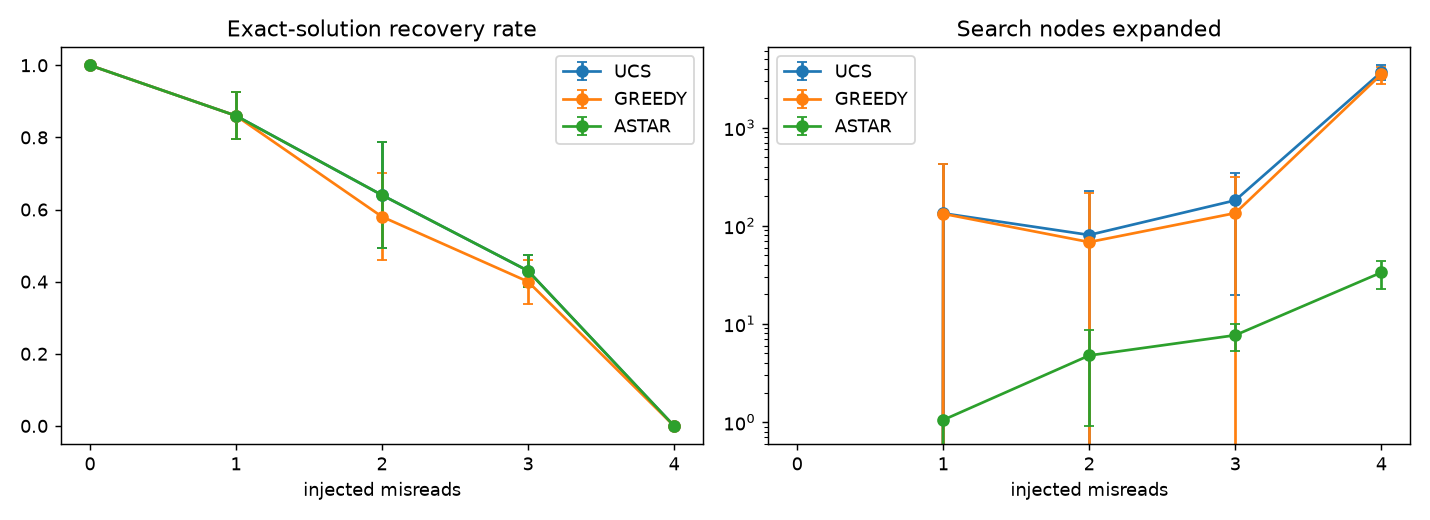

Source data for this figure (header and first rows):
algorithm, misreads, exact_recovery, solvable_found, solved_but_wrong, nodes_expanded, nodes_expanded_median, nodes_generated, csp_calls, mean_cost, time_s
ucs, 0, 1.000 ± 0.000, 1.000 ± 0.000, 0.000 ± 0.000, 0.0 ± 0.0, 0.0, 1.0 ± 0.0, 1.0 ± 0.0, 0.000 ± 0.000, 0.003 ± 0.001
greedy, 0, 1.000 ± 0.000, 1.000 ± 0.000, 0.000 ± 0.000, 0.0 ± 0.0, 0.0, 1.0 ± 0.0, 1.0 ± 0.0, 0.000 ± 0.000, 0.003 ± 0.000
astar, 0, 1.000 ± 0.000, 1.000 ± 0.000, 0.000 ± 0.000, 0.0 ± 0.0, 0.0, 1.0 ± 0.0, 1.0 ± 0.0, 0.000 ± 0.000, 0.003 ± 0.000
ucs, 1, 0.860 ± 0.065, 0.980 ± 0.045, 0.120 ± 0.027, 133.9 ± 293.8, 1.0, 211.3 ± 292.6, 1.3 ± 0.1, 1.220 ± 0.078, 0.008 ± 0.010
greedy, 1, 0.860 ± 0.065, 0.980 ± 0.045, 0.120 ± 0.027, 132.4 ± 293.8, 1.0, 168.6 ± 292.5, 1.3 ± 0.1, 1.220 ± 0.078, 0.011 ± 0.016
astar, 1, 0.860 ± 0.065, 0.980 ± 0.045, 0.120 ± 0.027, 1.1 ± 0.0, 1.0, 38.2 ± 1.2, 1.3 ± 0.1, 1.220 ± 0.078, 0.005 ± 0.002
ucs, 2, 0.640 ± 0.147, 0.990 ± 0.022, 0.350 ± 0.141, 80.6 ± 145.2, 6.0, 424.8 ± 153.9, 2.5 ± 1.5, 2.503 ± 0.451, 0.010 ± 0.006
greedy, 2, 0.580 ± 0.120, 0.990 ± 0.022, 0.410 ± 0.114, 68.2 ± 146.6, 2.0, 139.0 ± 142.3, 2.9 ± 1.8, 2.740 ± 0.675, 0.010 ± 0.007
astar, 2, 0.640 ± 0.147, 0.990 ± 0.022, 0.350 ± 0.141, 4.8 ± 3.9, 3.0, 127.1 ± 58.1, 2.5 ± 1.5, 2.503 ± 0.451, 0.008 ± 0.003
ucs, 3, 0.430 ± 0.045, 0.980 ± 0.027, 0.550 ± 0.035, 181.5 ± 161.8, 18.0, 919.5 ± 60.3, 2.5 ± 1.2, 3.323 ± 0.145, 0.011 ± 0.005
greedy, 3, 0.400 ± 0.061, 0.980 ± 0.027, 0.580 ± 0.057, 134.6 ± 180.1, 3.0, 224.0 ± 181.2, 2.6 ± 1.0, 3.498 ± 0.280, 0.014 ± 0.010
astar, 3, 0.430 ± 0.045, 0.980 ± 0.027, 0.550 ± 0.035, 7.7 ± 2.4, 7.0, 215.5 ± 38.8, 2.5 ± 1.2, 3.323 ± 0.145, 0.010 ± 0.002
ucs, 4, 0.000 ± 0.000, 0.470 ± 0.104, 0.470 ± 0.104, 3673.1 ± 643.4, 6571, 4474.6 ± 485.9, 12.1 ± 4.3, 5.490 ± 0.688, 0.117 ± 0.012
greedy, 4, 0.000 ± 0.000, 0.470 ± 0.104, 0.470 ± 0.104, 3488.6 ± 679.4, 6571, 3545.2 ± 668.8, 12.6 ± 4.7, 5.700 ± 0.868, 0.180 ± 0.042
astar, 4, 0.000 ± 0.000, 0.470 ± 0.104, 0.470 ± 0.104, 33.4 ± 10.5, 12.0, 599.0 ± 141.5, 12.1 ± 4.3, 5.490 ± 0.688, 0.030 ± 0.008
